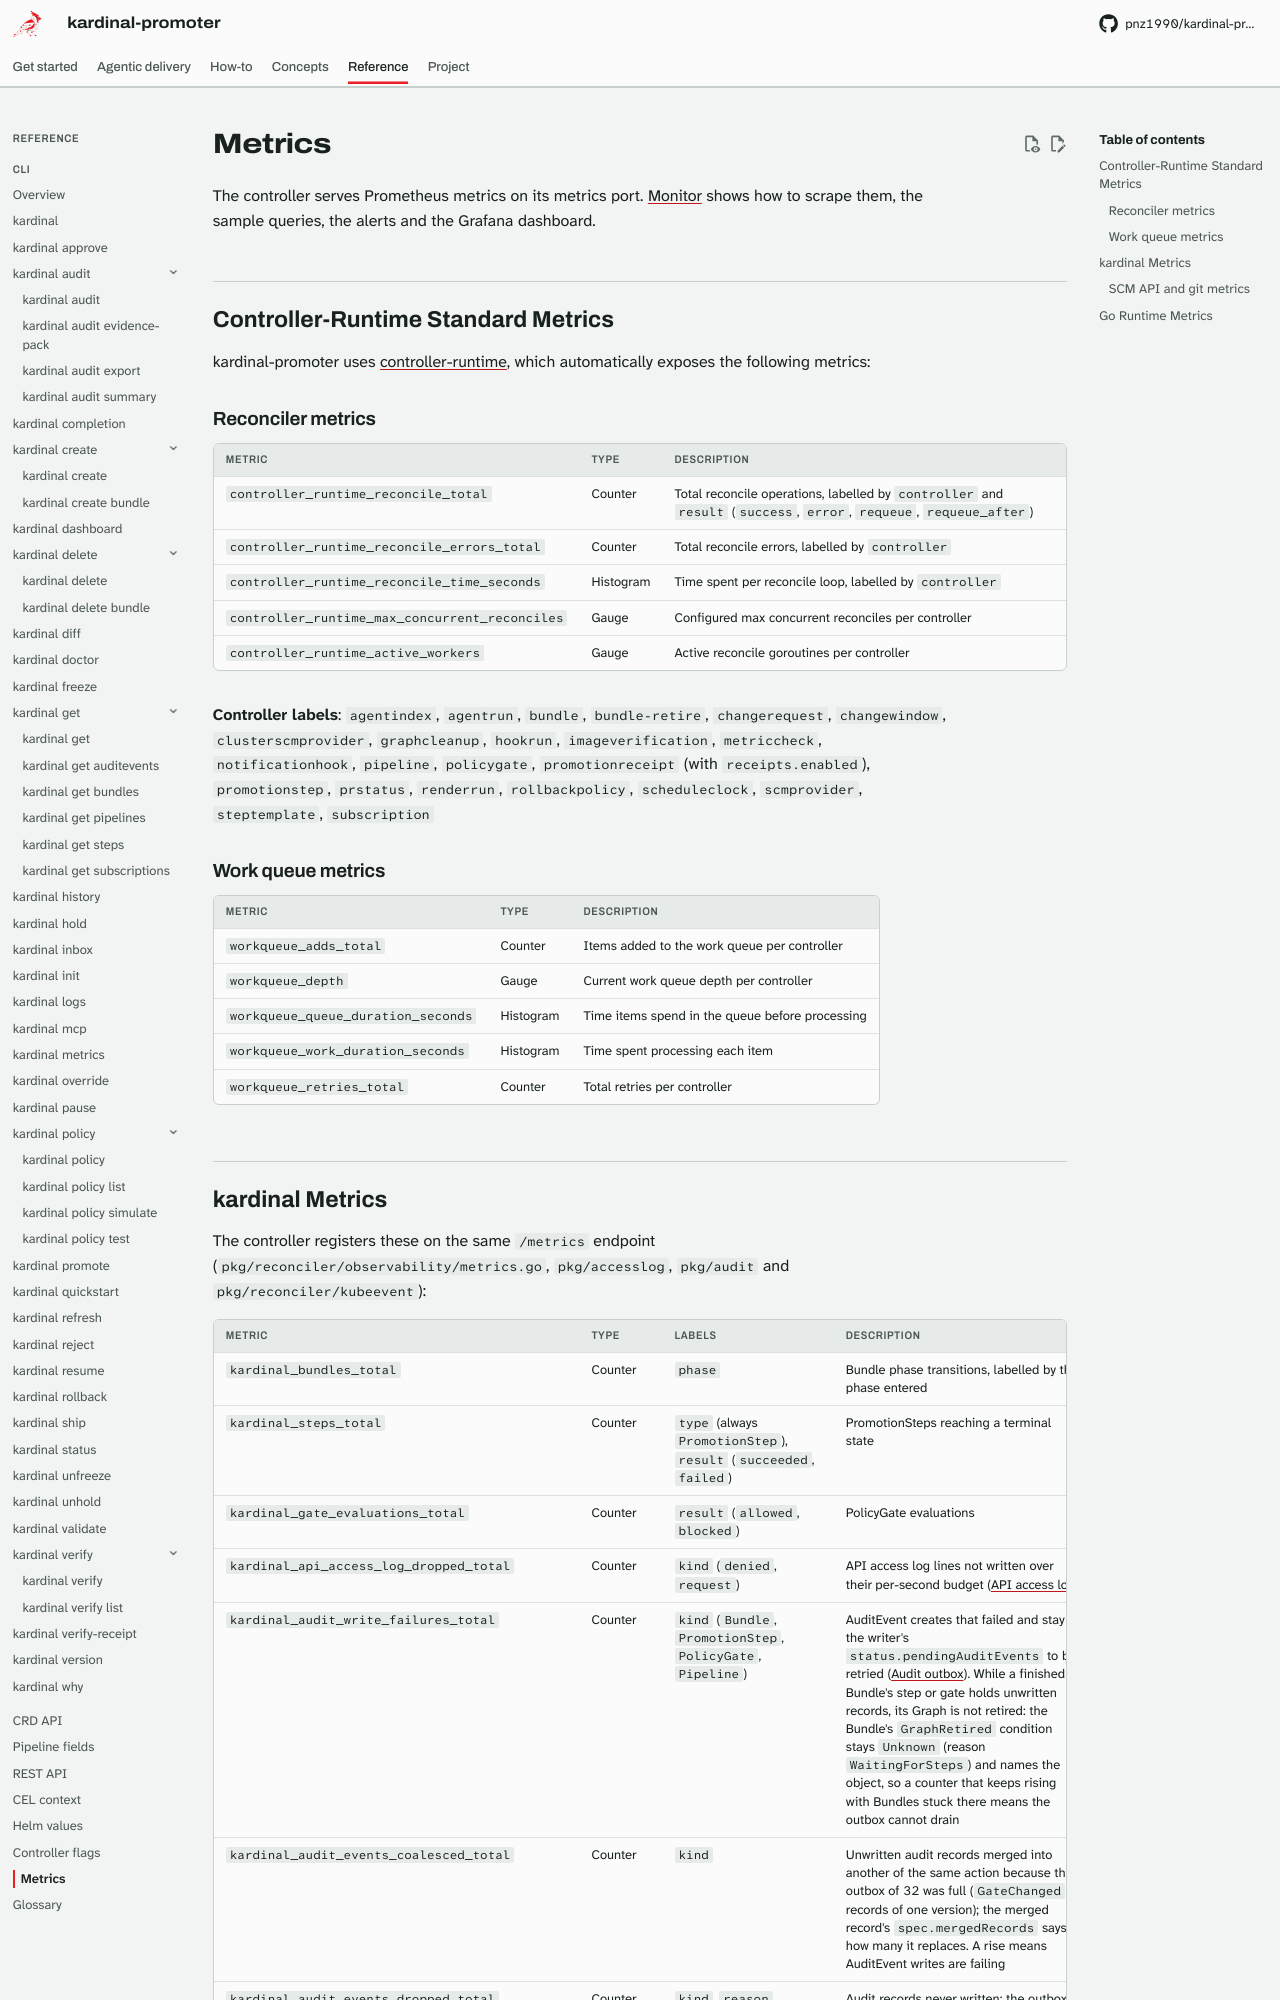

repository: pnz1990/kardinal-promoter · page: reference/metrics/index.html · generator: mkdocs

# Metrics

The controller serves Prometheus metrics on its metrics port. [Monitor](../guides/monitoring.md)
shows how to scrape them, the sample queries, the alerts and the Grafana dashboard.

## Controller-Runtime Standard Metrics

kardinal-promoter uses [controller-runtime](https://github.com/kubernetes-sigs/controller-runtime), which automatically exposes the following metrics:

### Reconciler metrics

| Metric | Type | Description |
|---|---|---|
| `controller_runtime_reconcile_total` | Counter | Total reconcile operations, labelled by `controller` and `result` (`success`, `error`, `requeue`, `requeue_after`) |
| `controller_runtime_reconcile_errors_total` | Counter | Total reconcile errors, labelled by `controller` |
| `controller_runtime_reconcile_time_seconds` | Histogram | Time spent per reconcile loop, labelled by `controller` |
| `controller_runtime_max_concurrent_reconciles` | Gauge | Configured max concurrent reconciles per controller |
| `controller_runtime_active_workers` | Gauge | Active reconcile goroutines per controller |

**Controller labels**: `agentindex`, `agentrun`, `bundle`, `bundle-retire`, `changerequest`, `changewindow`, `clusterscmprovider`, `graphcleanup`, `hookrun`, `imageverification`, `metriccheck`, `notificationhook`, `pipeline`, `policygate`, `promotionreceipt` (with `receipts.enabled`), `promotionstep`, `prstatus`, `renderrun`, `rollbackpolicy`, `scheduleclock`, `scmprovider`, `steptemplate`, `subscription`

### Work queue metrics

| Metric | Type | Description |
|---|---|---|
| `workqueue_adds_total` | Counter | Items added to the work queue per controller |
| `workqueue_depth` | Gauge | Current work queue depth per controller |
| `workqueue_queue_duration_seconds` | Histogram | Time items spend in the queue before processing |
| `workqueue_work_duration_seconds` | Histogram | Time spent processing each item |
| `workqueue_retries_total` | Counter | Total retries per controller |

---
